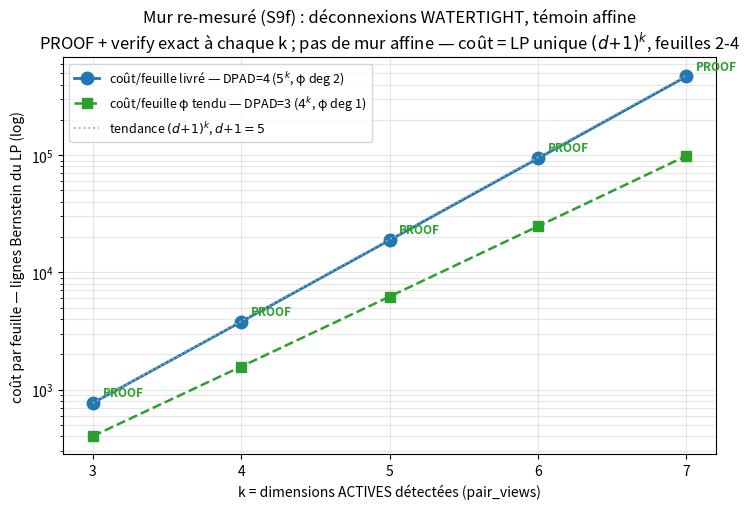

The matplotlib source for this figure:
"""S9f — re-measured scaling-wall figure: cost/leaf (Bernstein LP rows) vs the number of ACTIVE
dimensions k on PROVABLY WATERTIGHT disconnections (scripts/wall_resonde_S9f.py), affine witness.

Corrects the S9e figure (which marked a 'mur du schéma affine à k=5'): that wall was an artifact
of (1) a silent max_depth=16 ceiling and (2) a leaky obstacle (bbox of a random sample of the
reach) leaving free configs in the slab. On sealed scenes the affine witness certifies cleanly
(PROOF + exact verify) at every measured k; the cost is the SINGLE-LP size (d+1)^k with a tiny
leaf count (2-4), NOT a leaf explosion. Two cost curves: the engine's effective DPAD=4 (5^k,
φ padded to degree 2) and the tight φ-degree DPAD=3 (4^k, φ at its true linear degree) — both
certify; the (5/4)^k gap is the φ-padding, not per-axis anisotropy (which gives 0, degrees are
uniform). Writes benchmarks/figures/S9f_wall/cost_vs_active_dims.png."""
import os

import matplotlib
matplotlib.use("Agg")
import matplotlib.pyplot as plt


def make(points, out="benchmarks/figures/S9f_wall/cost_vs_active_dims.png"):
    """points: list of (k, rows_DPAD4, rows_DPAD3, verdict)."""
    os.makedirs(os.path.dirname(out), exist_ok=True)
    ks = [p[0] for p in points]
    rows4 = [p[1] for p in points]
    rows3 = [p[2] for p in points]
    fig, ax = plt.subplots(figsize=(7.6, 5.2))
    ax.semilogy(ks, rows4, "o-", color="#1f77b4", lw=2, ms=9,
                label=r"coût/feuille livré — DPAD=4 ($5^k$, φ deg 2)")
    ax.semilogy(ks, rows3, "s--", color="#2ca02c", lw=1.8, ms=7,
                label=r"coût/feuille φ tendu — DPAD=3 ($4^k$, φ deg 1)")
    base5 = rows4[0] / (5 ** ks[0])
    ax.semilogy(ks, [base5 * 5 ** k for k in ks], ":", color="#aaa", lw=1.3,
                label=r"tendance $(d{+}1)^k$, $d{+}1=5$")
    for p in points:
        ax.annotate(p[3], (p[0], p[1]), textcoords="offset points", xytext=(7, 5),
                    color="#2ca02c" if p[3] == "PROOF" else "#d62728",
                    fontsize=8.5, fontweight="bold")
    ax.set_xlabel("k = dimensions ACTIVES détectées (pair_views)")
    ax.set_ylabel("coût par feuille — lignes Bernstein du LP (log)")
    ax.set_title("Mur re-mesuré (S9f) : déconnexions WATERTIGHT, témoin affine\n"
                 "PROOF + verify exact à chaque k ; pas de mur affine — coût = LP unique $(d{+}1)^k$, "
                 "feuilles 2-4")
    ax.set_xticks(ks)
    ax.grid(True, which="both", alpha=0.3)
    ax.legend(loc="upper left", fontsize=9)
    fig.tight_layout()
    fig.savefig(out, dpi=130)
    print("wrote", out)


if __name__ == "__main__":
    # measured points (scripts/wall_resonde_S9f.py): (k, rows_DPAD4, rows_DPAD3_tight_phi, verdict)
    make([(3, 766, 400, "PROOF"), (4, 3782, 1568, "PROOF"), (5, 18814, 6208, "PROOF"),
          (6, 93878, 24704, "PROOF"), (7, 469006, 98560, "PROOF")])
